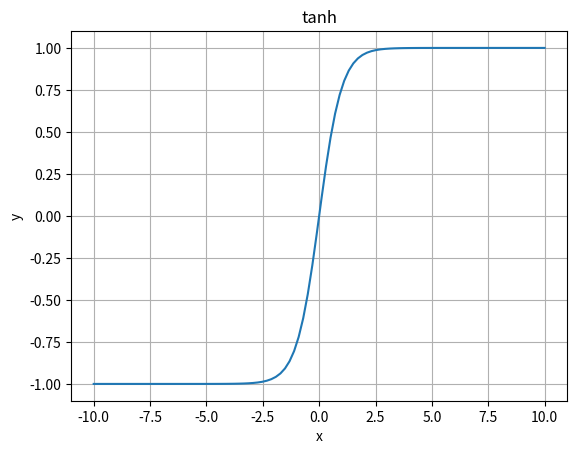

Reproduce this figure in Python.
import matplotlib.pyplot as plt
import numpy as np


# tanh
# ReLU
# Leaky ReLU

def tanh(x: np.ndarray) -> np.ndarray:
    # np.tanh(x)
    return (np.exp(x) - np.exp(-x)) / (np.exp(x) + np.exp(-x))


def tanh_grad(x: np.ndarray) -> np.ndarray:
    return np.exp(-x) / (1 + np.exp(-x)) ** 2


if __name__ == '__main__':
    x = np.linspace(start=-10, stop=10, num=100)
    y = tanh(x)
    fig, ax = plt.subplots()
    ax.grid()
    ax.set_title('tanh')
    ax.set_xlabel('x')
    ax.set_ylabel('y')
    ax.plot(x, y)
    # plt.show()
    plt.savefig('tanh.png')
